Run: headless pygame with SDL's dummy video driver; simulated clock (each Clock.tick advances the game by its frame time, no real sleeping); random seed 0; keys injected as events and as key.get_pressed() state; no mouse input.
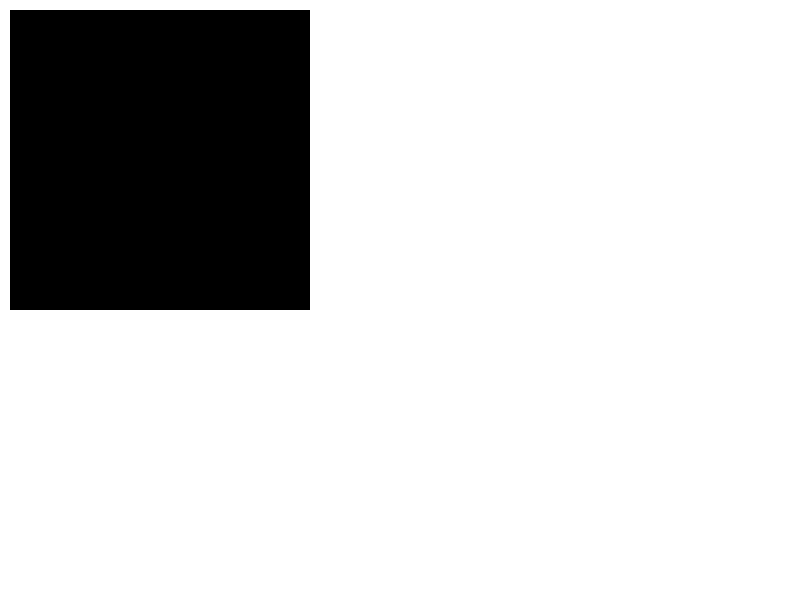
Frame 1 of 4 · flips 1–60 · no input
Frame 2 of 4 · flips 61–180 · tapped SPACE, RETURN · held RIGHT (→), D · screen unchanged from frame 1, image omitted
Frame 3 of 4 · flips 181–300 · held DOWN (↓), S · screen unchanged from frame 2, image omitted
Frame 4 of 4 · flips 301–420 · held LEFT (←), A, UP (↑), W · screen unchanged from frame 3, image omitted

The pygame program that drew these frames:

import pygame

pygame.init()

white = (255, 255, 255)
black = (0, 0, 0)

gameDisplay = pygame.display.set_mode((800, 600))
pygame.display.set_caption('The Maze')

gameExit = False
while not gameExit:
    for event in pygame.event.get():
        print(event)
        if event.type == pygame.QUIT:
            gameExit = True

    gameDisplay.fill(white)
    pygame.draw.rect(gameDisplay, black, [10, 10, 300, 300])

    pygame.display.update()

pygame.quit()
quit()
